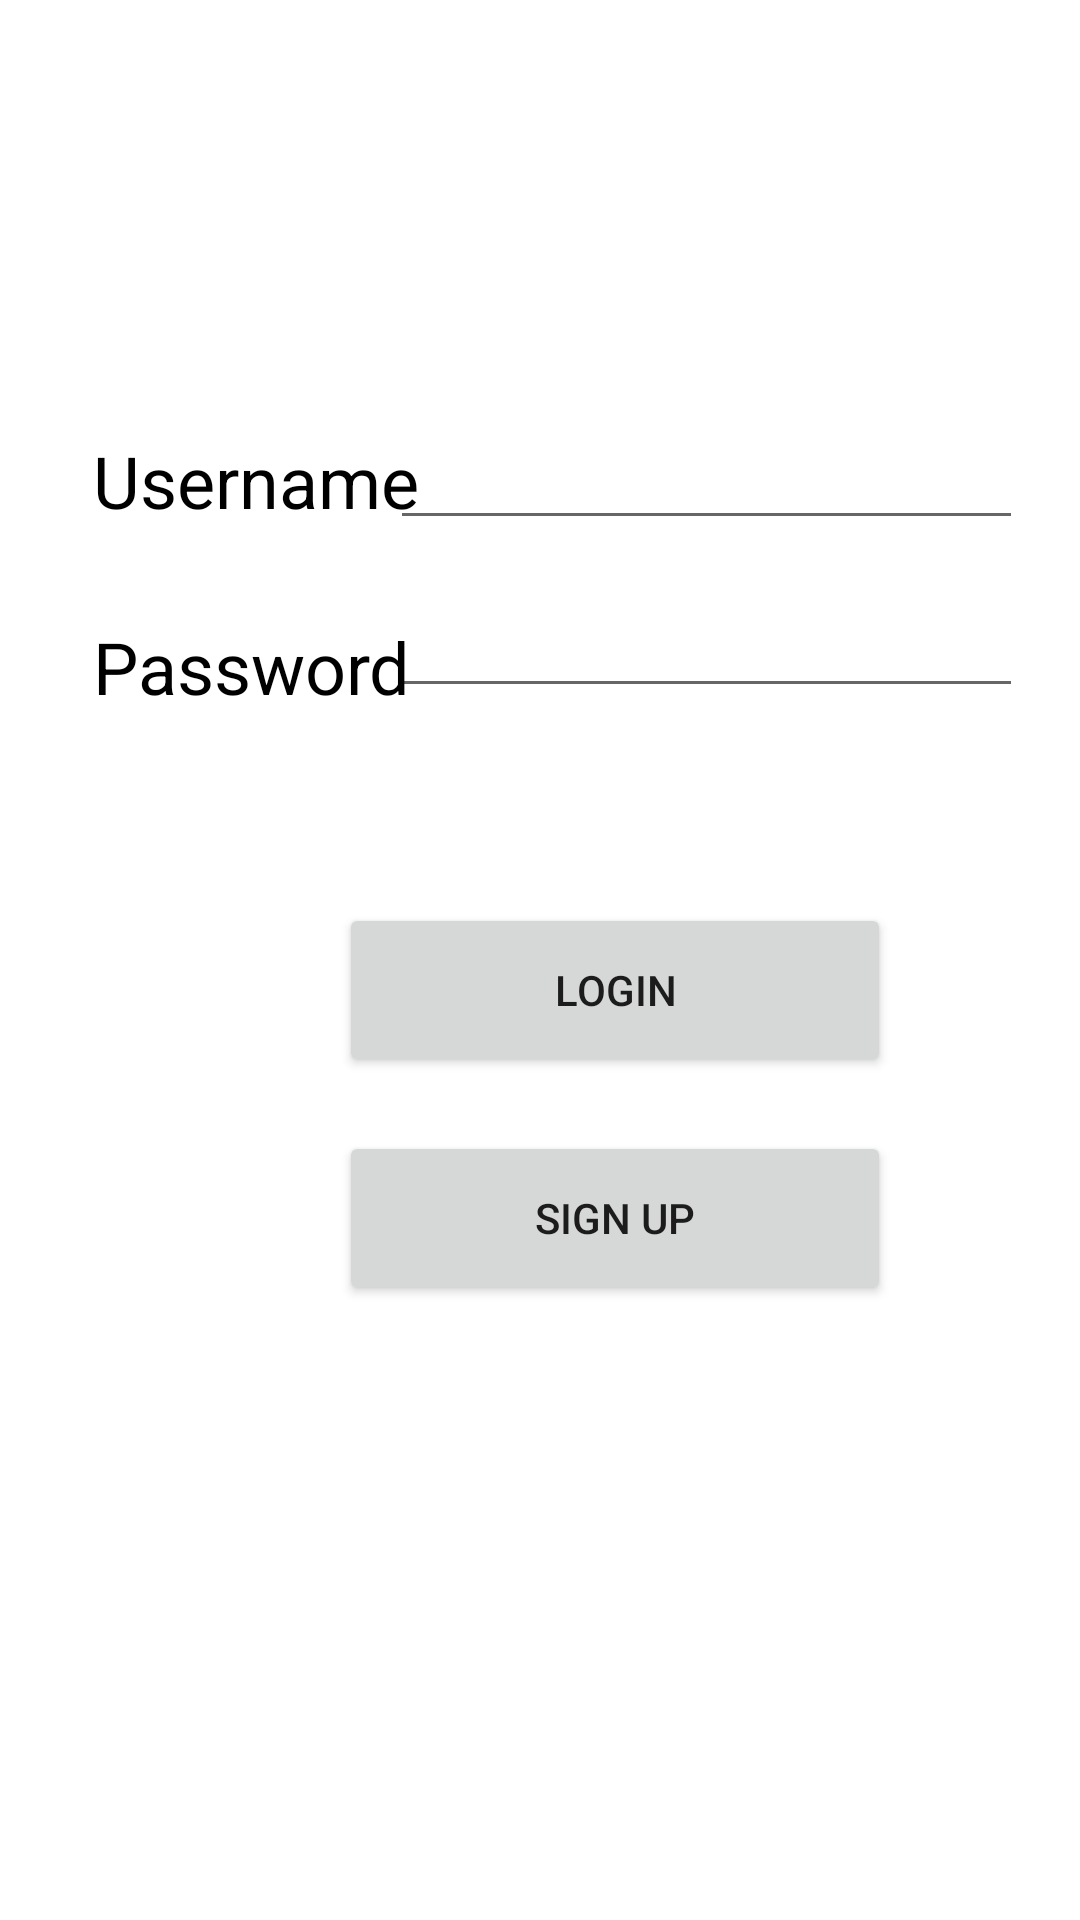

The Android layout XML behind this screen, and the referenced resources:
<!-- AndroidManifest.xml: application theme Theme.Task61FoodRescueApp -->
<!-- res/layout/activity_main.xml -->
<?xml version="1.0" encoding="utf-8"?>
<androidx.constraintlayout.widget.ConstraintLayout xmlns:android="http://schemas.android.com/apk/res/android"
    xmlns:app="http://schemas.android.com/apk/res-auto"
    xmlns:tools="http://schemas.android.com/tools"
    android:layout_width="match_parent"
    android:layout_height="match_parent"
    tools:context=".MainActivity">

    <TextView
        android:id="@+id/userNameTextView"
        android:layout_width="135dp"
        android:layout_height="30dp"
        android:layout_marginStart="31dp"
        android:layout_marginTop="144dp"
        android:text="Username"
        android:textColor="#000000"
        android:textSize="24sp"
        app:layout_constraintStart_toStartOf="parent"
        app:layout_constraintTop_toTopOf="parent" />

    <TextView
        android:id="@+id/passwordTextView"
        android:layout_width="135dp"
        android:layout_height="30dp"
        android:layout_marginStart="31dp"
        android:layout_marginTop="32dp"
        android:text="Password"
        android:textColor="#000000"
        android:textSize="24sp"
        app:layout_constraintStart_toStartOf="parent"
        app:layout_constraintTop_toBottomOf="@+id/userNameTextView" />

    <EditText
        android:id="@+id/userNameInputText"
        android:layout_width="211dp"
        android:layout_height="40dp"
        android:layout_marginTop="140dp"
        android:layout_marginEnd="19dp"
        android:ems="10"
        android:inputType="textPersonName"
        android:textColor="#000000"
        app:layout_constraintEnd_toEndOf="parent"
        app:layout_constraintTop_toTopOf="parent" />

    <EditText
        android:id="@+id/passwordInputText"
        android:layout_width="211dp"
        android:layout_height="40dp"
        android:layout_marginTop="16dp"
        android:layout_marginEnd="19dp"
        android:ems="10"
        android:inputType="textPersonName"
        android:textColor="#000000"
        app:layout_constraintEnd_toEndOf="parent"
        app:layout_constraintTop_toBottomOf="@+id/userNameInputText" />

    <Button
        android:id="@+id/loginButton"
        android:layout_width="184dp"
        android:layout_height="58dp"
        android:layout_marginStart="113dp"
        android:layout_marginTop="65dp"
        android:text="Login"
        app:layout_constraintStart_toStartOf="parent"
        app:layout_constraintTop_toBottomOf="@+id/passwordTextView" />

    <Button
        android:id="@+id/signUpButton"
        android:layout_width="184dp"
        android:layout_height="58dp"
        android:layout_marginStart="113dp"
        android:layout_marginTop="18dp"
        android:text="sign up"
        app:layout_constraintStart_toStartOf="parent"
        app:layout_constraintTop_toBottomOf="@+id/loginButton" />
</androidx.constraintlayout.widget.ConstraintLayout>
<!-- resources referenced by this layout -->
<resources>
  <style name="Theme.Task61FoodRescueApp" parent="Theme.MaterialComponents.DayNight.DarkActionBar">
          
          <item name="colorPrimary">@color/purple_500</item>
          <item name="colorPrimaryVariant">@color/purple_700</item>
          <item name="colorOnPrimary">@color/white</item>
          
          <item name="colorSecondary">@color/teal_200</item>
          <item name="colorSecondaryVariant">@color/teal_700</item>
          <item name="colorOnSecondary">@color/black</item>
          
          <item name="android:statusBarColor" tools:targetApi="l">?attr/colorPrimaryVariant</item>
          
      </style>
  <!-- not gathered from this repository: default colours our renderer supplied (Android Studio template values) -->
  <color name="purple_500">#FF6200EE</color>
  <color name="purple_700">#FF3700B3</color>
  <color name="teal_200">#FF03DAC5</color>
  <color name="teal_700">#FF018786</color>
  <color name="black">#FF000000</color>
  <color name="white">#FFFFFFFF</color>
</resources>
